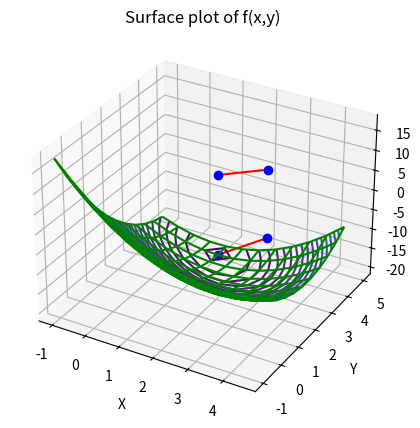

This figure's Python source:

import math
import time

import numpy as np
import matplotlib.pyplot as plt


# начало работы программы (время):
start = time.time()

def grad(x, y):
    return 2*x + y - 6, x + 2*y - 9
# основная функция:
def f(x, y):
    return x ** 2 + x*y + y ** 2 - 6*x - 9*y


# золотое сечение
F = (1 + math.sqrt(5)) / 2
def getStep(cur_x, cur_y, grad_x, grad_y, left, right, eps):
    count_function_runs_in_func = 0

    x1 = right - (right - left) / F
    x2 = left + (right - left) / F
    f1 = f(cur_x - x1 * grad_x, cur_y - x1 * grad_y)
    f2 = f(cur_x - x2 * grad_x, cur_y - x2 * grad_y)
    count_function_runs_in_func += 2

    while abs(right - left) >= eps:

        if f1 >= f2:
            left = x1
            x1, f1 = x2, f2
            x2 = left + (right - left) / F
            f2 = f(cur_x - x2 * grad_x, cur_y - x2 * grad_y)
        else:
            right = x2
            x2, f2 = x1, f1
            x1 = right - (right - left) / F
            f1 = f(cur_x - x1 * grad_x, cur_y - x1 * grad_y)

        count_function_runs_in_func += 1

    return (left + right) / 2, count_function_runs_in_func



# стартовая точка:
x_start = 2
y_start = 5
x = x_start
y = y_start

func = f(x, y)
new_func = func

learning_rate = 0.5
learning_rate_start = 0.5
eps = 0.001

# счетчик количества итераций цикла:
it = 0

# счетчик количества вызовов функции
count_function_runs = 1

# массивы, содержащие координаты точек, по которым проходим во время цикла
# для дальнейшего построения точек на графике:
X_graph = []
Y_graph = []
Z_graph = []

while True:

    X_graph.append(x)
    Y_graph.append(y)
    Z_graph.append(new_func)

    delta_f = new_func - func
    grad_x, grad_y = grad(x, y)
    delta_arg = math.sqrt(learning_rate * grad_x * learning_rate * grad_x + learning_rate * grad_y * learning_rate * grad_y)

    if it != 0 and delta_arg < eps:
        break

    func = new_func

    learning_rate, cnt_func = getStep(x, y, grad_x, grad_y, 0, learning_rate_start, eps)

    x = x - learning_rate * grad_x
    y = y - learning_rate * grad_y

    new_func = f(x, y)

    it += 1
    count_function_runs += cnt_func + 1


# конец работы программы (время):
end = time.time()

print(f'function: x ** 2 + x*y + y ** 2 - 6*x - 9*y')
print(f'start points: x = {x_start}, y = {y_start}')
print(f'learning_rate: golden({learning_rate_start}), eps: {eps}\n')
print(f'x: {x}, y: {y}\nf: {f(x, y)}, iterations: {it}\nwork time: {(end-start) * 10**3} ms')
print(f'count_function_runs: {count_function_runs}\n')


fig = plt.figure(figsize=(10, 10))
fig.set_figheight(5)

# построение точек на графике
ax = fig.add_subplot(111, projection='3d')
plt.plot(X_graph, Y_graph, Z_graph, 'r')
plt.plot(X_graph, Y_graph, Z_graph, 'bo')


# построение поверхности функции:
x = np.arange(-1, 5, 0.5)
y = np.arange(-1, 5, 0.5)
X, Y = np.meshgrid(x, y)
z = np.array(f(np.ravel(X), np.ravel(Y)))
Z = z.reshape(X.shape)

ax.plot_wireframe(X, Y, Z, cmap='viridis', edgecolor='green')
ax.set_title('Surface plot of f(x,y)')
ax.set_xlabel('X')
ax.set_ylabel('Y')
ax.set_zlabel('Z')

# вывод графика поверхности функции и отмеченных точек:
# (для просмотра следующего окна нужно закрыть текущее)
plt.show()

# построение линий уровня функции в окрестности точки минимума:
x = np.arange(-1, 5, 0.5)
y = np.arange(-1, 5, 0.5)
X, Y = np.meshgrid(x, y)
z = np.array(f(np.ravel(X), np.ravel(Y)))
Z = z.reshape(X.shape)

cs = plt.contour(X, Y, Z, levels=50)
plt.clabel(cs)
plt.plot(X_graph, Y_graph, 'r')
plt.plot(X_graph, Y_graph, 'bo')

# вывод линий уровня функции в окрестности точки минимума:
# (для просмотра этого окна нужно закрыть предыдущее)
plt.show()

